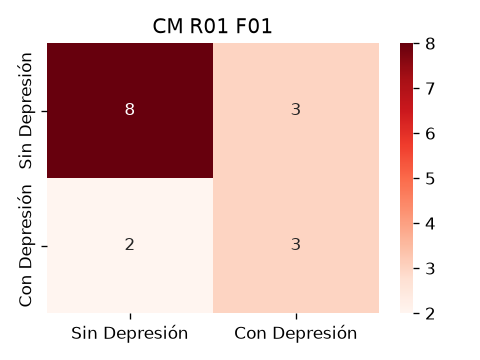

Source data for this figure (header and first rows):
8, 3
2, 3
